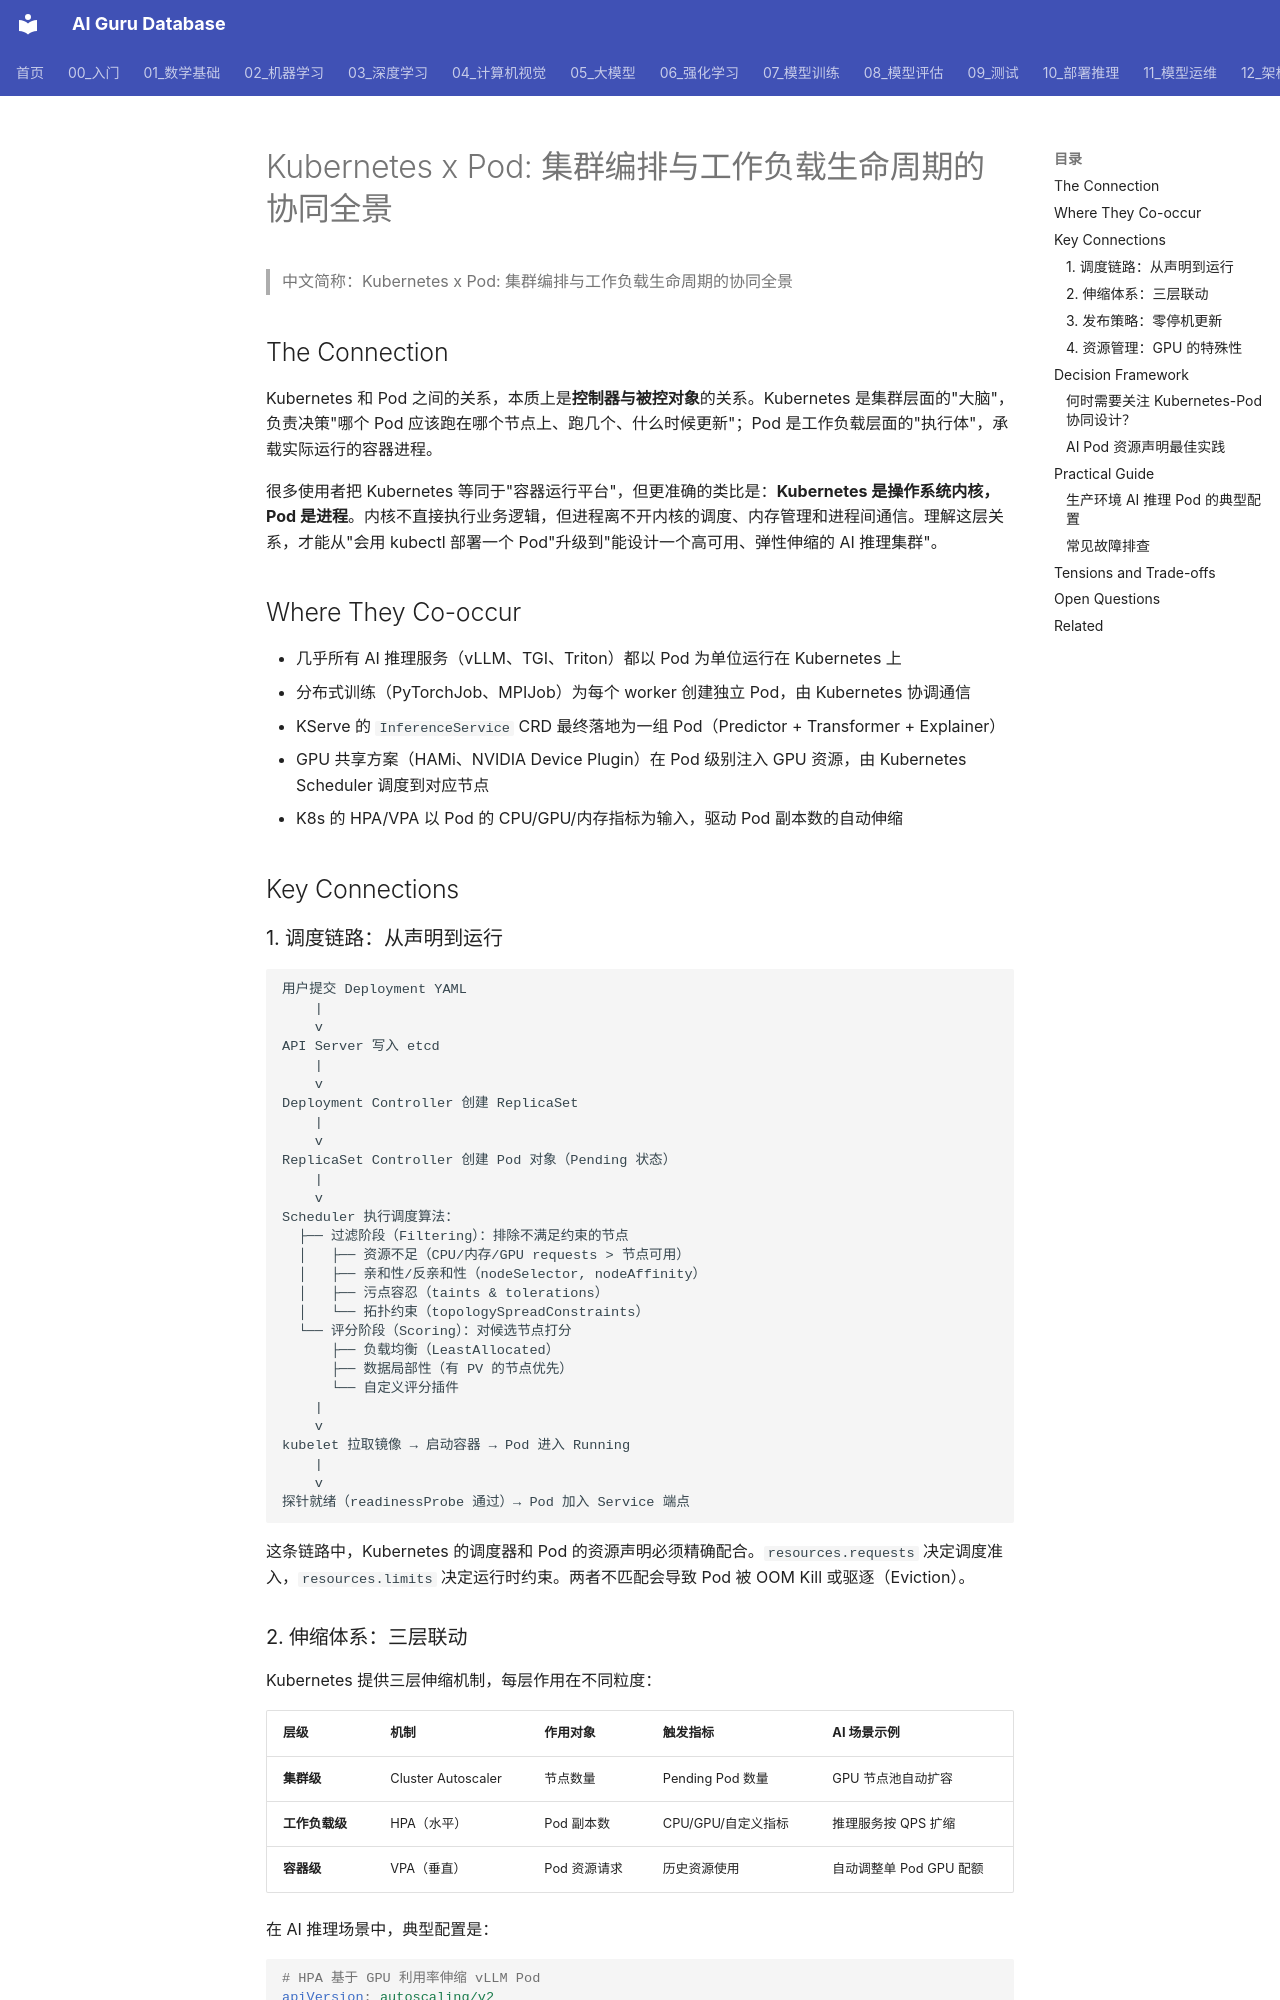

repository: ai-guru-global/ai-guru-database · page: 12_架构基建/04_Kubernetes核心/05_kubernetes_pod_orchestration/index.html · generator: mkdocs

---
title: "Kubernetes x Pod: 集群编排与工作负载生命周期的协同全景"
category: synthesis
tags: [kubernetes, pod, orchestration, scheduling, hpa, vpa, rollout, gpu, ai-inference, cloud-native]
sources: [概念/kubernetes.md, 概念/pod.md]
summary: "Kubernetes 从集群视角编排资源，Pod 从工作负载视角承载容器——两者构成云原生 AI 基础设施的上下层：调度、伸缩、发布策略和资源管理的完整闭环。"
created: 2026-07-02
updated: 2026-07-02
tier: core
lifecycle: draft
name_zh: "Kubernetes x Pod: 集群编排与工作负载生命周期的协同全景"
---

# Kubernetes x Pod: 集群编排与工作负载生命周期的协同全景

> 中文简称：Kubernetes x Pod: 集群编排与工作负载生命周期的协同全景

## The Connection

Kubernetes 和 Pod 之间的关系，本质上是**控制器与被控对象**的关系。Kubernetes 是集群层面的"大脑"，负责决策"哪个 Pod 应该跑在哪个节点上、跑几个、什么时候更新"；Pod 是工作负载层面的"执行体"，承载实际运行的容器进程。

很多使用者把 Kubernetes 等同于"容器运行平台"，但更准确的类比是：**Kubernetes 是操作系统内核，Pod 是进程**。内核不直接执行业务逻辑，但进程离不开内核的调度、内存管理和进程间通信。理解这层关系，才能从"会用 kubectl 部署一个 Pod"升级到"能设计一个高可用、弹性伸缩的 AI 推理集群"。

## Where They Co-occur

- 几乎所有 AI 推理服务（vLLM、TGI、Triton）都以 Pod 为单位运行在 Kubernetes 上
- 分布式训练（PyTorchJob、MPIJob）为每个 worker 创建独立 Pod，由 Kubernetes 协调通信
- KServe 的 `InferenceService` CRD 最终落地为一组 Pod（Predictor + Transformer + Explainer）
- GPU 共享方案（HAMi、NVIDIA Device Plugin）在 Pod 级别注入 GPU 资源，由 Kubernetes Scheduler 调度到对应节点
- K8s 的 HPA/VPA 以 Pod 的 CPU/GPU/内存指标为输入，驱动 Pod 副本数的自动伸缩

## Key Connections

### 1. 调度链路：从声明到运行

```
用户提交 Deployment YAML
    |
    v
API Server 写入 etcd
    |
    v
Deployment Controller 创建 ReplicaSet
    |
    v
ReplicaSet Controller 创建 Pod 对象（Pending 状态）
    |
    v
Scheduler 执行调度算法：
  ├── 过滤阶段（Filtering）：排除不满足约束的节点
  │   ├── 资源不足（CPU/内存/GPU requests > 节点可用）
  │   ├── 亲和性/反亲和性（nodeSelector, nodeAffinity）
  │   ├── 污点容忍（taints & tolerations）
  │   └── 拓扑约束（topologySpreadConstraints）
  └── 评分阶段（Scoring）：对候选节点打分
      ├── 负载均衡（LeastAllocated）
      ├── 数据局部性（有 PV 的节点优先）
      └── 自定义评分插件
    |
    v
kubelet 拉取镜像 → 启动容器 → Pod 进入 Running
    |
    v
探针就绪（readinessProbe 通过）→ Pod 加入 Service 端点
```

这条链路中，Kubernetes 的调度器和 Pod 的资源声明必须精确配合。`resources.requests` 决定调度准入，`resources.limits` 决定运行时约束。两者不匹配会导致 Pod 被 OOM Kill 或驱逐（Eviction）。
